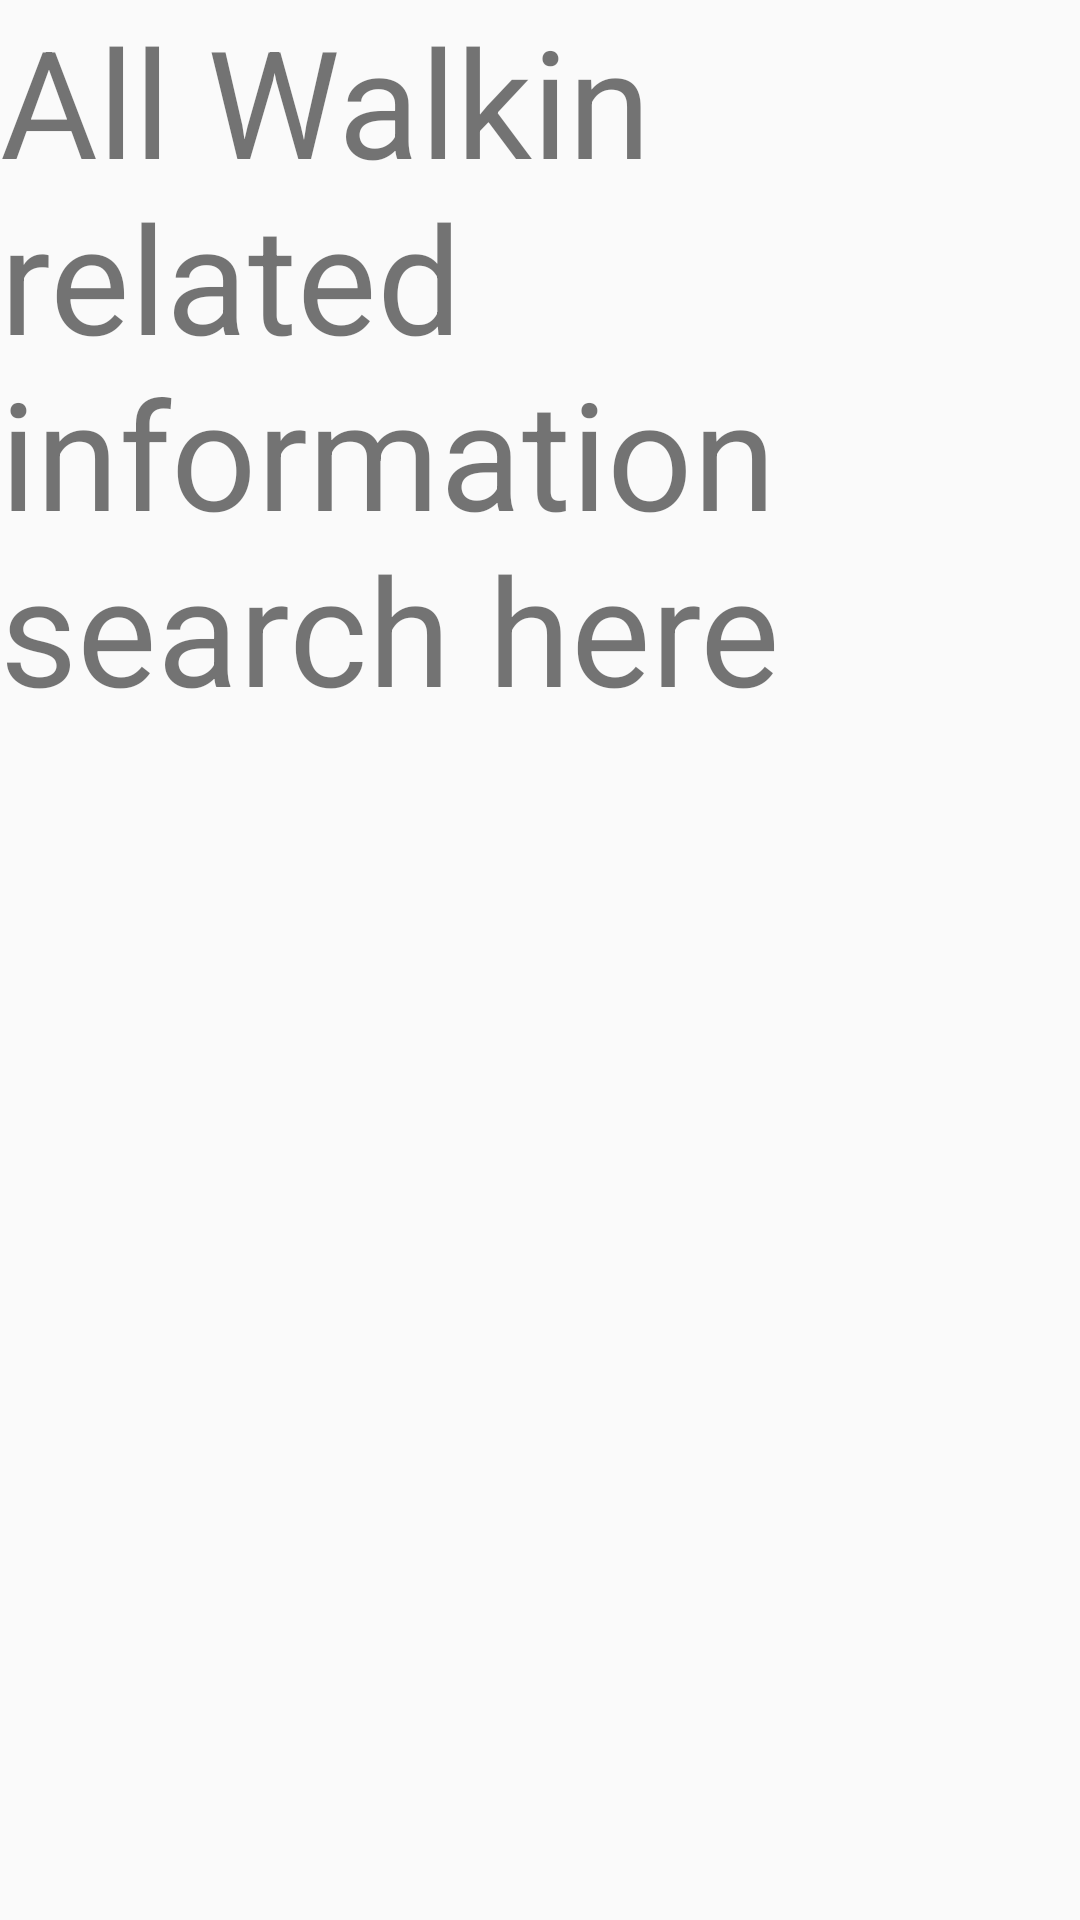

The Android layout XML behind this screen, and the referenced resources:
<!-- AndroidManifest.xml: application theme AppTheme -->
<!-- res/layout/fragment_walkin.xml -->
<FrameLayout xmlns:android="http://schemas.android.com/apk/res/android"
    xmlns:tools="http://schemas.android.com/tools"
    android:layout_width="match_parent"
    android:layout_height="match_parent"
    tools:context="com.example.babu.jobsandesh.jstabfragment.SavedPostFragment">

    
    <TextView
        android:layout_width="match_parent"
        android:layout_height="match_parent"
        android:text="All Walkin related information search here"
        android:textSize="50dp"/>

</FrameLayout>
<!-- resources referenced by this layout -->
<resources>
  <style name="AppTheme" parent="Theme.AppCompat.Light.DarkActionBar">
          
          <item name="colorPrimary">@color/colorPrimary</item>
          <item name="colorPrimaryDark">@color/colorPrimaryDark</item>
          <item name="colorAccent">@color/colorAccent</item>
      </style>
  <color name="colorPrimary">#009688</color>
  <color name="colorPrimaryDark">#00796b</color>
  <color name="colorAccent">#c8e8ff</color>
</resources>
